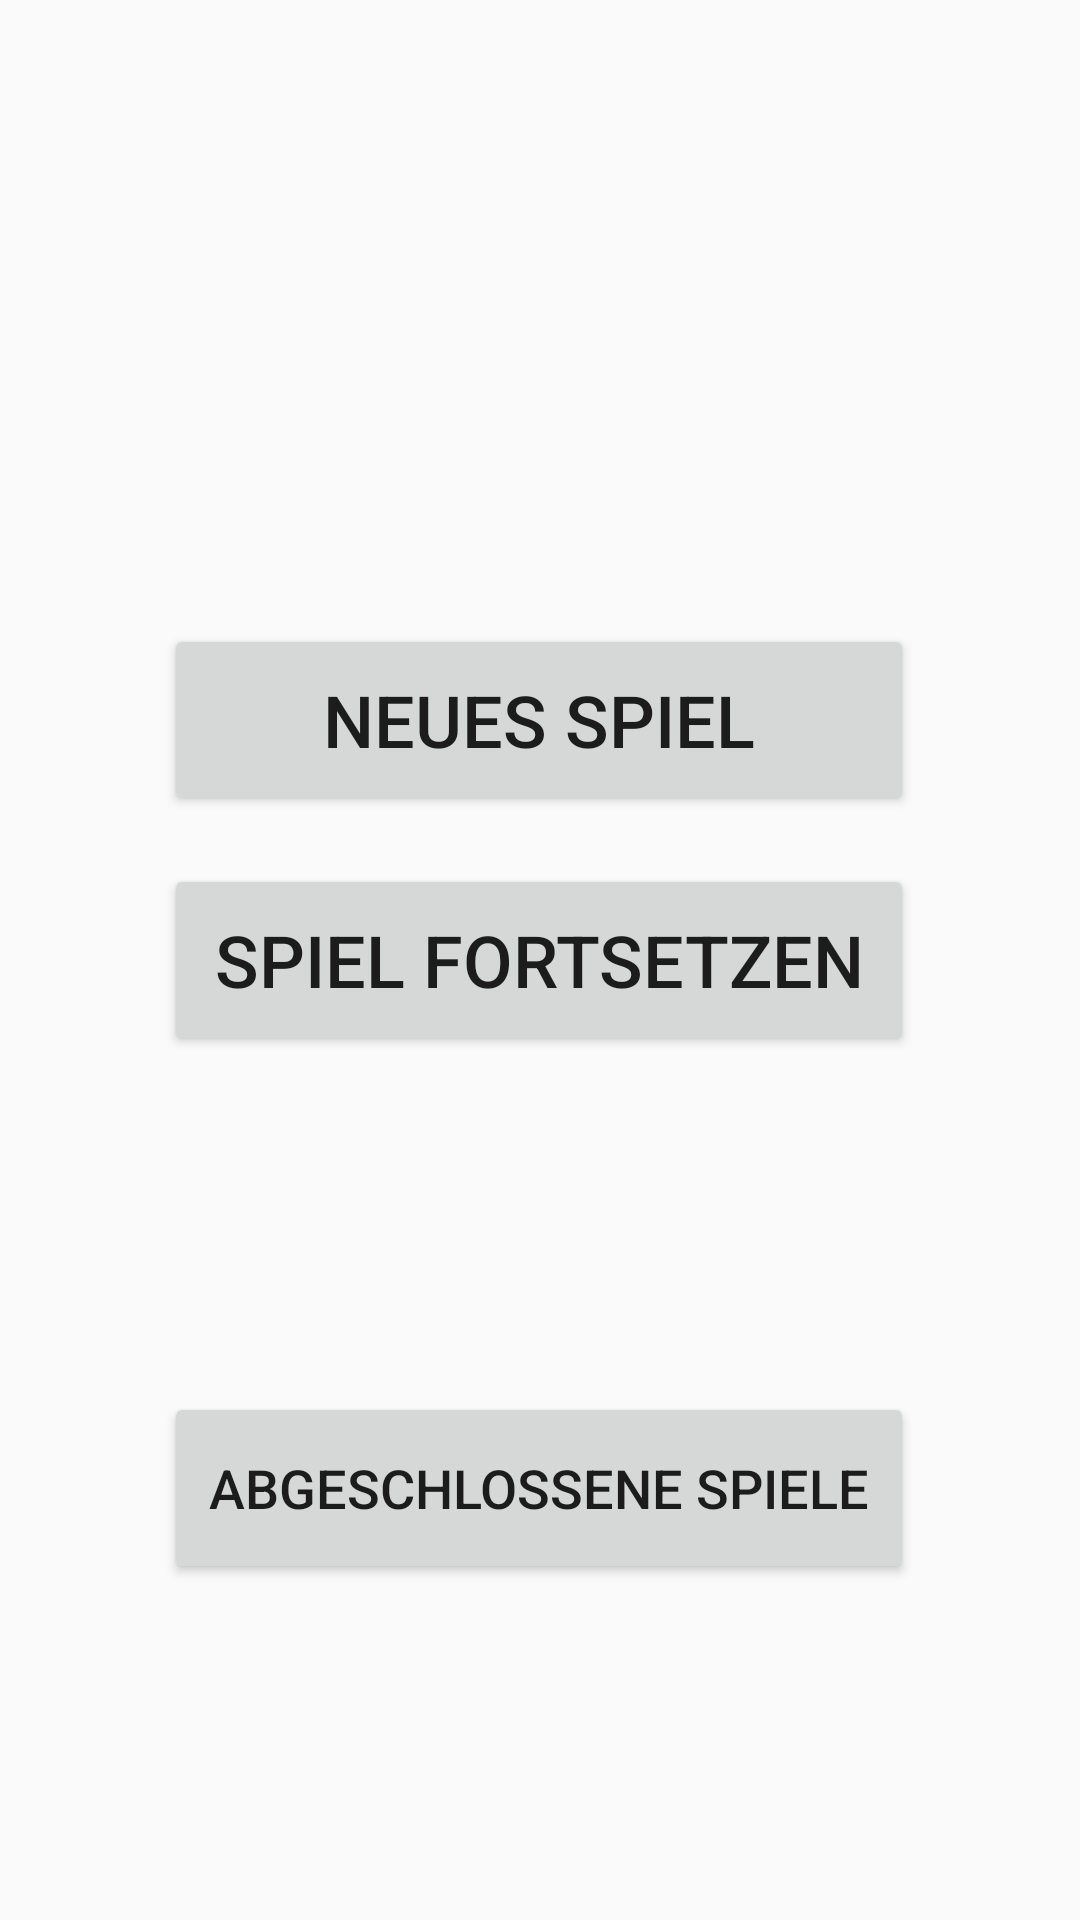

Write the Android layout XML for this screen, with the resource values it uses.
<!-- AndroidManifest.xml: application theme AppTheme -->
<!-- res/layout/content_main.xml -->
<?xml version="1.0" encoding="utf-8"?>
<androidx.constraintlayout.widget.ConstraintLayout xmlns:android="http://schemas.android.com/apk/res/android"
    xmlns:app="http://schemas.android.com/apk/res-auto"
    xmlns:tools="http://schemas.android.com/tools"
    android:layout_width="match_parent"
    android:layout_height="match_parent"
    app:layout_behavior="@string/appbar_scrolling_view_behavior"
    tools:context=".MainActivity"
    tools:showIn="@layout/activity_main">

    <Button
        android:id="@+id/button_new"
        android:layout_width="250dp"
        android:layout_height="64dp"
        android:layout_alignParentTop="true"
        android:layout_centerHorizontal="true"
        android:layout_marginBottom="16dp"
        android:text="@string/label_newGame"
        android:textSize="24sp"
        app:layout_constraintBottom_toTopOf="@+id/button_continue"
        app:layout_constraintEnd_toEndOf="parent"
        app:layout_constraintHorizontal_bias="0.496"
        app:layout_constraintStart_toStartOf="parent" />

    <Button
        android:id="@+id/button_continue"
        android:layout_width="250dp"
        android:layout_height="64dp"
        android:layout_below="@+id/button_new"
        android:layout_alignStart="@+id/button_new"
        android:text="@string/label_continue"
        android:textSize="24sp"
        app:layout_constraintBottom_toBottomOf="parent"
        app:layout_constraintEnd_toEndOf="parent"
        app:layout_constraintHorizontal_bias="0.496"
        app:layout_constraintStart_toStartOf="parent"
        app:layout_constraintTop_toTopOf="parent" />

    <Button
        android:id="@+id/button_list"
        android:layout_width="250dp"
        android:layout_height="64dp"
        android:layout_alignParentBottom="true"
        android:layout_centerHorizontal="true"
        android:text="@string/label_finished"
        android:textSize="18sp"
        app:layout_constraintBottom_toBottomOf="parent"
        app:layout_constraintEnd_toEndOf="parent"
        app:layout_constraintHorizontal_bias="0.496"
        app:layout_constraintStart_toStartOf="parent"
        app:layout_constraintTop_toBottomOf="@+id/button_continue" />
</androidx.constraintlayout.widget.ConstraintLayout>
<!-- resources referenced by this layout -->
<resources>
  <string name="label_continue">Spiel fortsetzen</string>
  <string name="label_finished">abgeschlossene Spiele</string>
  <string name="label_newGame">Neues Spiel</string>
  <style name="AppTheme" parent="Theme.AppCompat.DayNight.DarkActionBar">
          
          <item name="colorPrimary">@color/colorPrimary</item>
          <item name="colorPrimaryDark">@color/colorPrimaryDark</item>
          <item name="colorAccent">@color/colorAccent</item>
          <item name="preferenceTheme">@style/PreferenceThemeOverlay</item>
      </style>
  <color name="colorPrimary">#757575</color>
  <color name="colorPrimaryDark">#494949</color>
  <color name="colorAccent">#ef6c00</color>
</resources>
